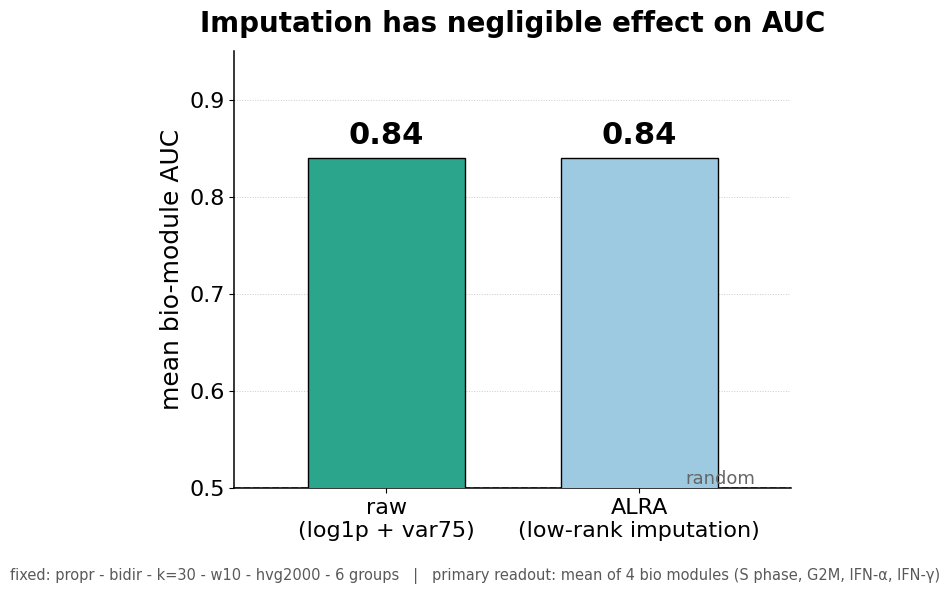

Write Python code to recreate this figure. (Note: this script raises an exception after producing the figure.)
#!/usr/bin/env python
# Poster figure: imputation lever (ALRA vs raw) on mean bio-module AUC.
# Values taken from the Bassez2021 design-space figure, panel 2 (imputation).
# Fixed: propr - bidir - k=30 - w10 - hvg2000 - 6 groups.
import matplotlib
matplotlib.use("Agg")
import matplotlib.pyplot as plt

OUT = "/groups/ofircohen-group/users/michalnu_yuvat/project_breast/crosscohort_viz/poster_figures"

labels = ["raw\n(log1p + var75)", "ALRA\n(low-rank imputation)"]
auc    = [0.84, 0.84]
colors = ["#2ca58d", "#9ecae1"]   # green / light blue, matching the design-space panel

plt.rcParams.update({
    "font.family": "DejaVu Sans",
    "font.size": 16,
    "axes.linewidth": 1.1,
})

fig, ax = plt.subplots(figsize=(6.8, 6.0), dpi=220)

x = [0, 1]
bars = ax.bar(x, auc, width=0.62, color=colors, edgecolor="black", linewidth=1.0, zorder=3)

# value labels
for xi, v in zip(x, auc):
    ax.text(xi, v + 0.008, f"{v:.2f}", ha="center", va="bottom",
            fontsize=22, fontweight="bold")

# random baseline
ax.axhline(0.5, ls="--", lw=1.3, color="0.45", zorder=1)
ax.text(1.46, 0.5, "random", ha="right", va="bottom", fontsize=13, color="0.4")

ax.set_xticks(x)
ax.set_xticklabels(labels, fontsize=16)
ax.set_ylabel("mean bio-module AUC", fontsize=18)
ax.set_ylim(0.5, 0.95)
ax.set_xlim(-0.6, 1.6)
ax.set_yticks([0.5, 0.6, 0.7, 0.8, 0.9])
ax.set_title("Imputation has negligible effect on AUC",
             fontsize=20, fontweight="bold", pad=14)

ax.spines["top"].set_visible(False)
ax.spines["right"].set_visible(False)
ax.grid(axis="y", ls=":", lw=0.7, color="0.8", zorder=0)

# fixed-config caption
fig.text(0.5, 0.005,
         "fixed: propr - bidir - k=30 - w10 - hvg2000 - 6 groups   |   primary readout: mean of 4 bio modules (S phase, G2M, IFN-\u03b1, IFN-\u03b3)",
         ha="center", va="bottom", fontsize=10.5, color="0.35")

fig.tight_layout(rect=[0, 0.03, 1, 1])
for ext in ("png", "pdf"):
    fig.savefig(f"{OUT}/imputation_alra_vs_raw.{ext}", bbox_inches="tight")
print("saved:", OUT + "/imputation_alra_vs_raw.png")
